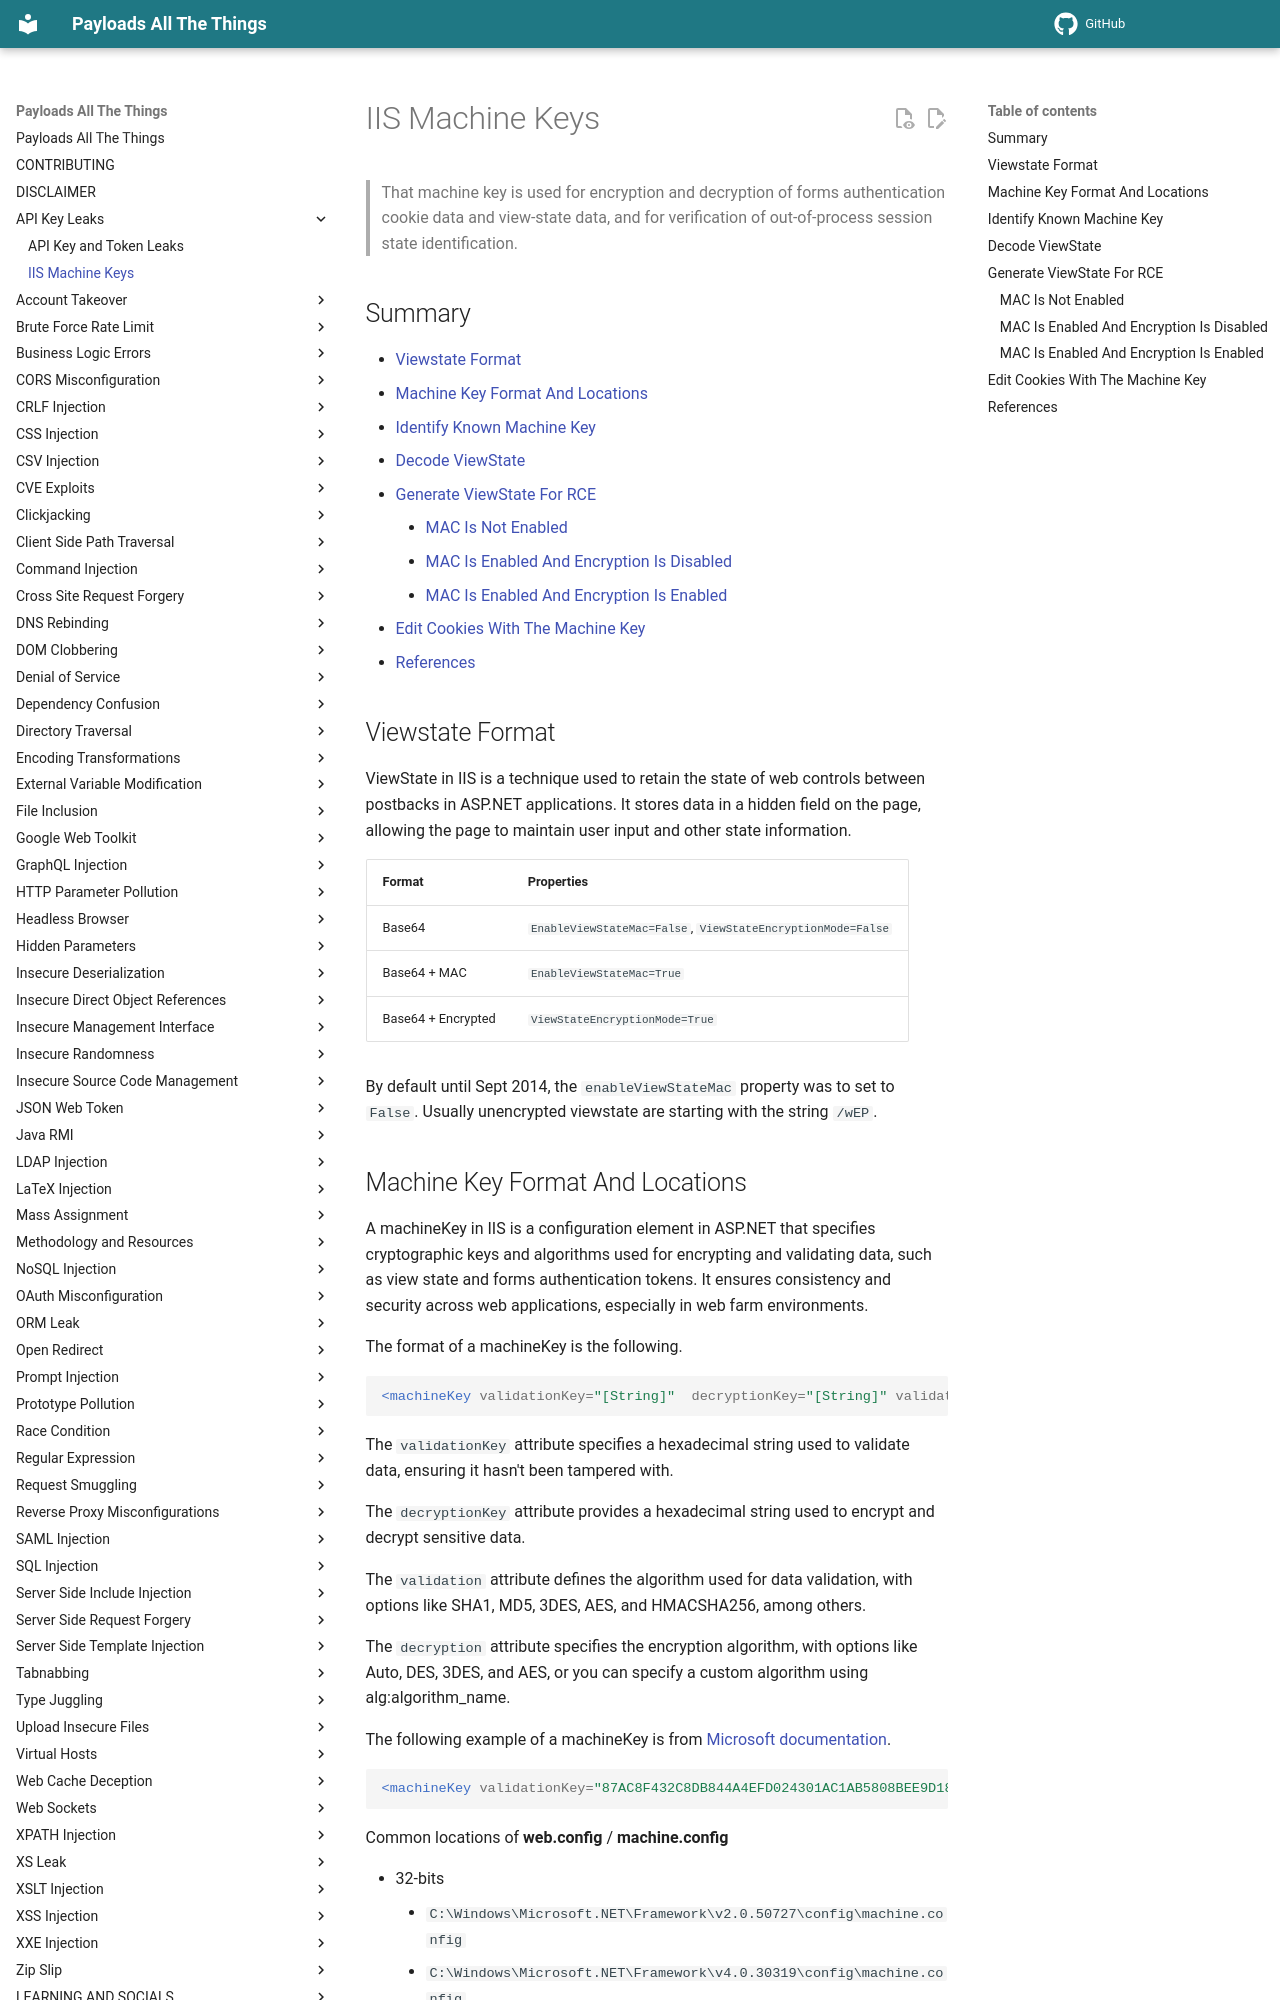

repository: swisskyrepo/PayloadsAllTheThings · page: API Key Leaks/IIS-Machine-Keys/index.html · generator: mkdocs

# IIS Machine Keys

> That machine key is used for encryption and decryption of forms authentication cookie data and view-state data, and for verification of out-of-process session state identification.

## Summary

* [Viewstate Format](#viewstate-format)
* [Machine Key Format And Locations](#machine-key-format-and-locations)
* [Identify Known Machine Key](#identify-known-machine-key)
* [Decode ViewState](#decode-viewstate)
* [Generate ViewState For RCE](#generate-viewstate-for-rce)
    * [MAC Is Not Enabled](#mac-is-not-enabled)
    * [MAC Is Enabled And Encryption Is Disabled](#mac-is-enabled-and-encryption-is-disabled)
    * [MAC Is Enabled And Encryption Is Enabled](#mac-is-enabled-and-encryption-is-enabled)
* [Edit Cookies With The Machine Key](#edit-cookies-with-the-machine-key)
* [References](#references)

## Viewstate Format

ViewState in IIS is a technique used to retain the state of web controls between postbacks in ASP.NET applications. It stores data in a hidden field on the page, allowing the page to maintain user input and other state information.

| Format | Properties |
| --- | --- |
| Base64 | `EnableViewStateMac=False`,  `ViewStateEncryptionMode=False` |
| Base64 + MAC | `EnableViewStateMac=True` |
| Base64 + Encrypted | `ViewStateEncryptionMode=True` |

By default until Sept 2014, the `enableViewStateMac` property was to set to `False`.
Usually unencrypted viewstate are starting with the string `/wEP`.

## Machine Key Format And Locations

A machineKey in IIS is a configuration element in ASP.NET that specifies cryptographic keys and algorithms used for encrypting and validating data, such as view state and forms authentication tokens. It ensures consistency and security across web applications, especially in web farm environments.

The format of a machineKey is the following.

```xml
<machineKey validationKey="[String]"  decryptionKey="[String]" validation="[SHA1 (default) | MD5 | 3DES | AES | HMACSHA256 | HMACSHA384 | HMACSHA512 | alg:algorithm_name]"  decryption="[Auto (default) | DES | 3DES | AES | alg:algorithm_name]" />
```

The `validationKey` attribute specifies a hexadecimal string used to validate data, ensuring it hasn't been tampered with.

The `decryptionKey` attribute provides a hexadecimal string used to encrypt and decrypt sensitive data.

The `validation` attribute defines the algorithm used for data validation, with options like SHA1, MD5, 3DES, AES, and HMACSHA256, among others.

The `decryption` attribute specifies the encryption algorithm, with options like Auto, DES, 3DES, and AES, or you can specify a custom algorithm using alg:algorithm_name.

The following example of a machineKey is from [Microsoft documentation](https://docs.microsoft.com/en-us/iis/troubleshoot/security-issues/troubleshooting-forms-authentication).

```xml
<machineKey validationKey="87AC8F432C8DB844A4EFD024301AC1AB5808BEE9D1870689B63794D33EE3B55CDB315BB480721A107187561F388C6BEF5B623BF31E2E725FC3F3F71A32BA5DFC" decryptionKey="E001A307CCC8B1ADEA2C55B1246CDCFE8579576997FF92E7" validation="SHA1" />
```

Common locations of **web.config** / **machine.config**

* 32-bits
    * `C:\Windows\Microsoft.NET\Framework\v2.0.50727\config\machine.config`
    * `C:\Windows\Microsoft.NET\Framework\v4.0.30319\config\machine.config`
* 64-bits
    * `C:\Windows\Microsoft.NET\Framework64\v4.0.30319\config\machine.config`
    * `C:\Windows\Microsoft.NET\Framework64\v2.0.50727\config\machine.config`
* in the registry when **AutoGenerate** is enabled (extract with [irsdl/machineKeyFinder.aspx](https://gist.github.com/irsdl/36e78f62b98f879ba36f72ce4fda73ab))
    * `HKEY_CURRENT_USER\Software\Microsoft\ASP.NET\4.0.30319.0\AutoGenKeyV4`  
    * `HKEY_CURRENT_USER\Software\Microsoft\ASP.NET\2.0.50727.0\AutoGenKey`
